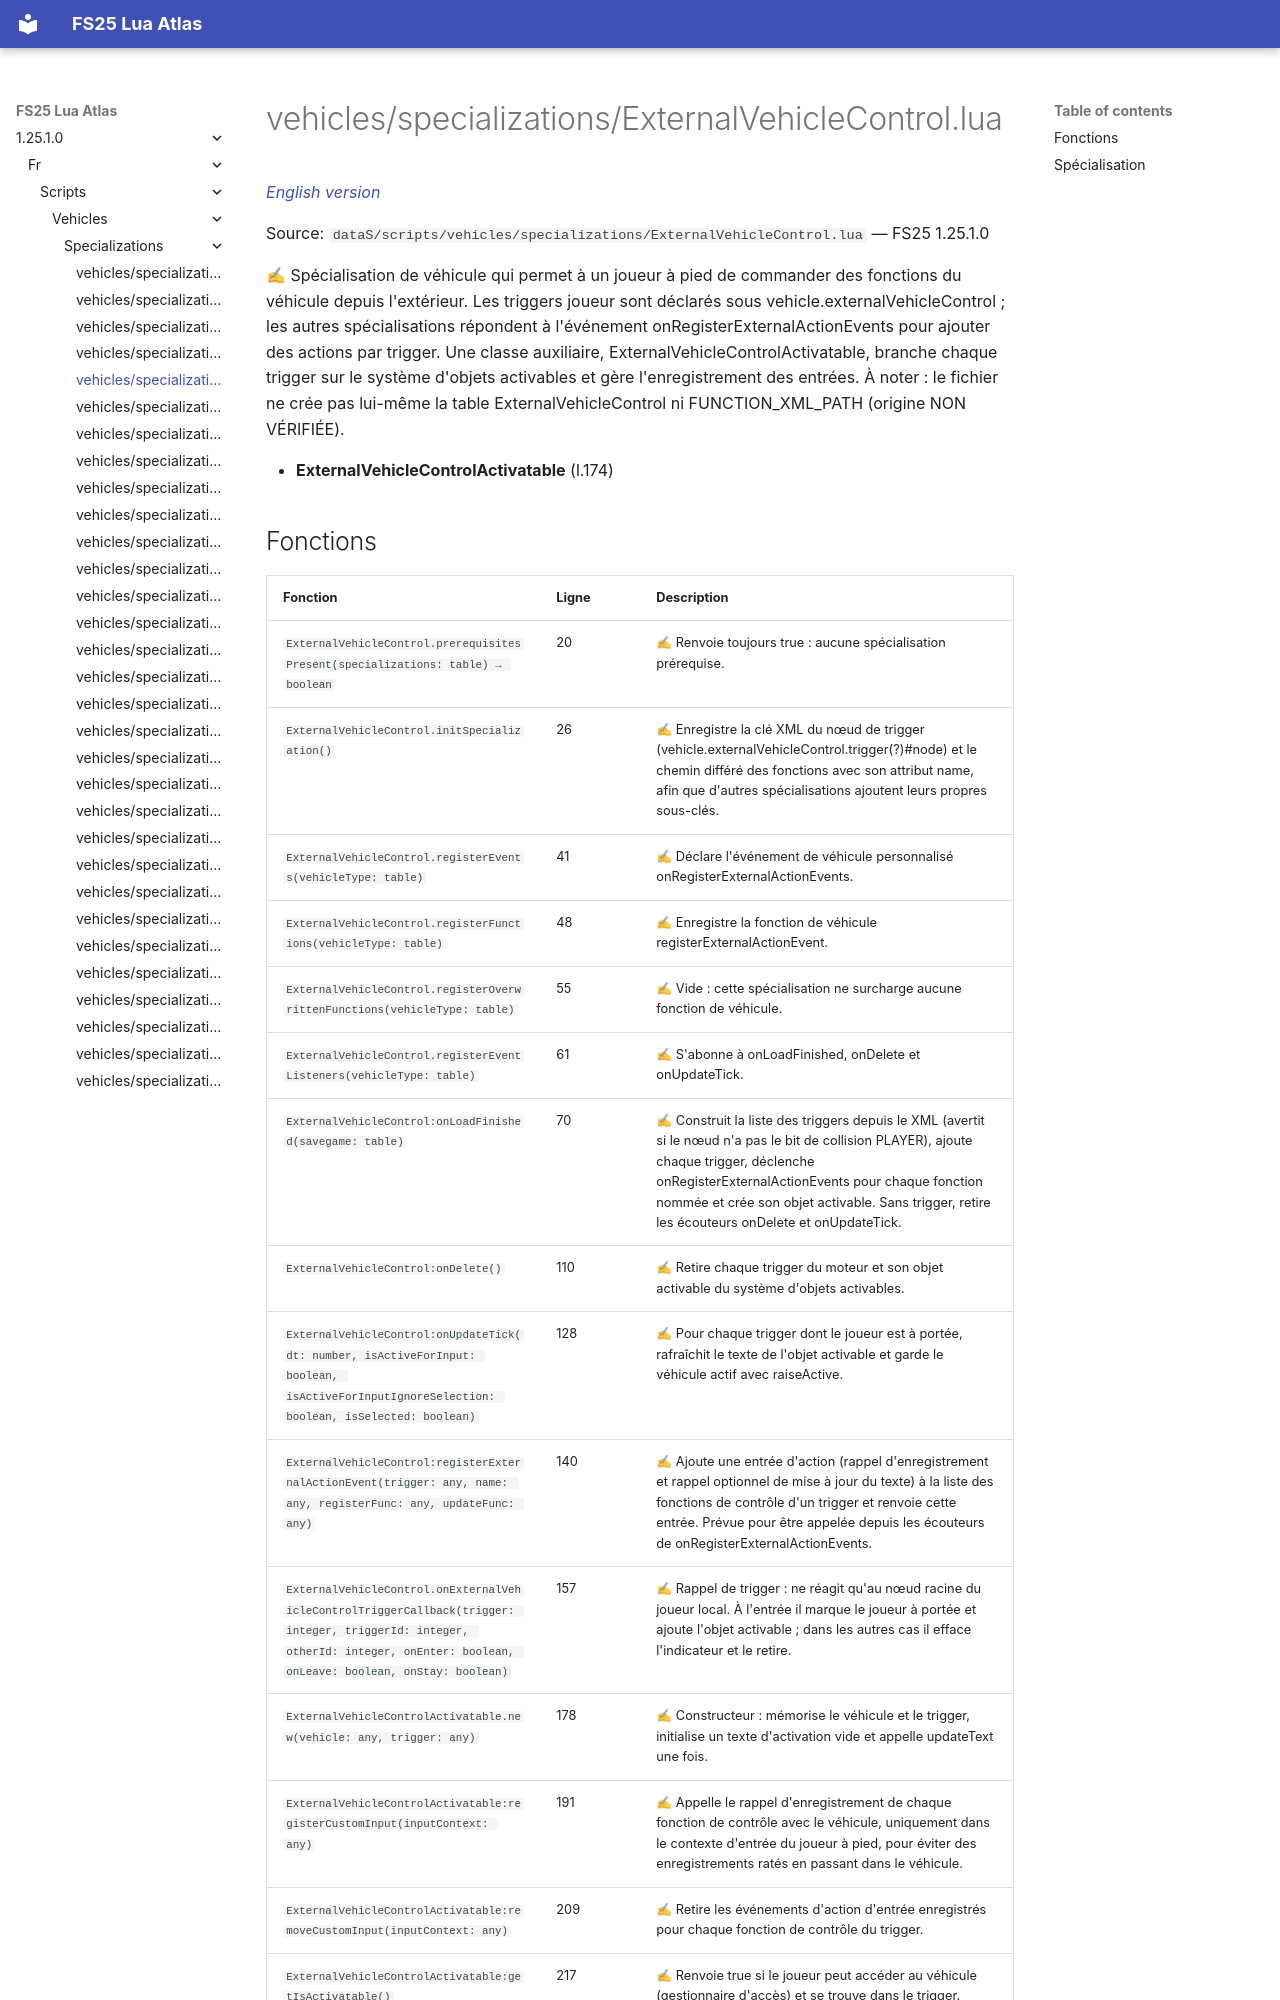

repository: Tim0219800/fs25-lua-atlas · page: 1.25.1.0/fr/scripts/vehicles/specializations/ExternalVehicleControl.html · generator: mkdocs

# vehicles/specializations/ExternalVehicleControl.lua

*[English version](../../../../scripts/vehicles/specializations/ExternalVehicleControl.md)*

Source: `dataS/scripts/vehicles/specializations/ExternalVehicleControl.lua` — FS25 1.25.1.0

✍ Spécialisation de véhicule qui permet à un joueur à pied de commander des fonctions du véhicule depuis l'extérieur. Les triggers joueur sont déclarés sous vehicle.externalVehicleControl ; les autres spécialisations répondent à l'événement onRegisterExternalActionEvents pour ajouter des actions par trigger. Une classe auxiliaire, ExternalVehicleControlActivatable, branche chaque trigger sur le système d'objets activables et gère l'enregistrement des entrées. À noter : le fichier ne crée pas lui-même la table ExternalVehicleControl ni FUNCTION_XML_PATH (origine NON VÉRIFIÉE).

- **ExternalVehicleControlActivatable** (l.174)
